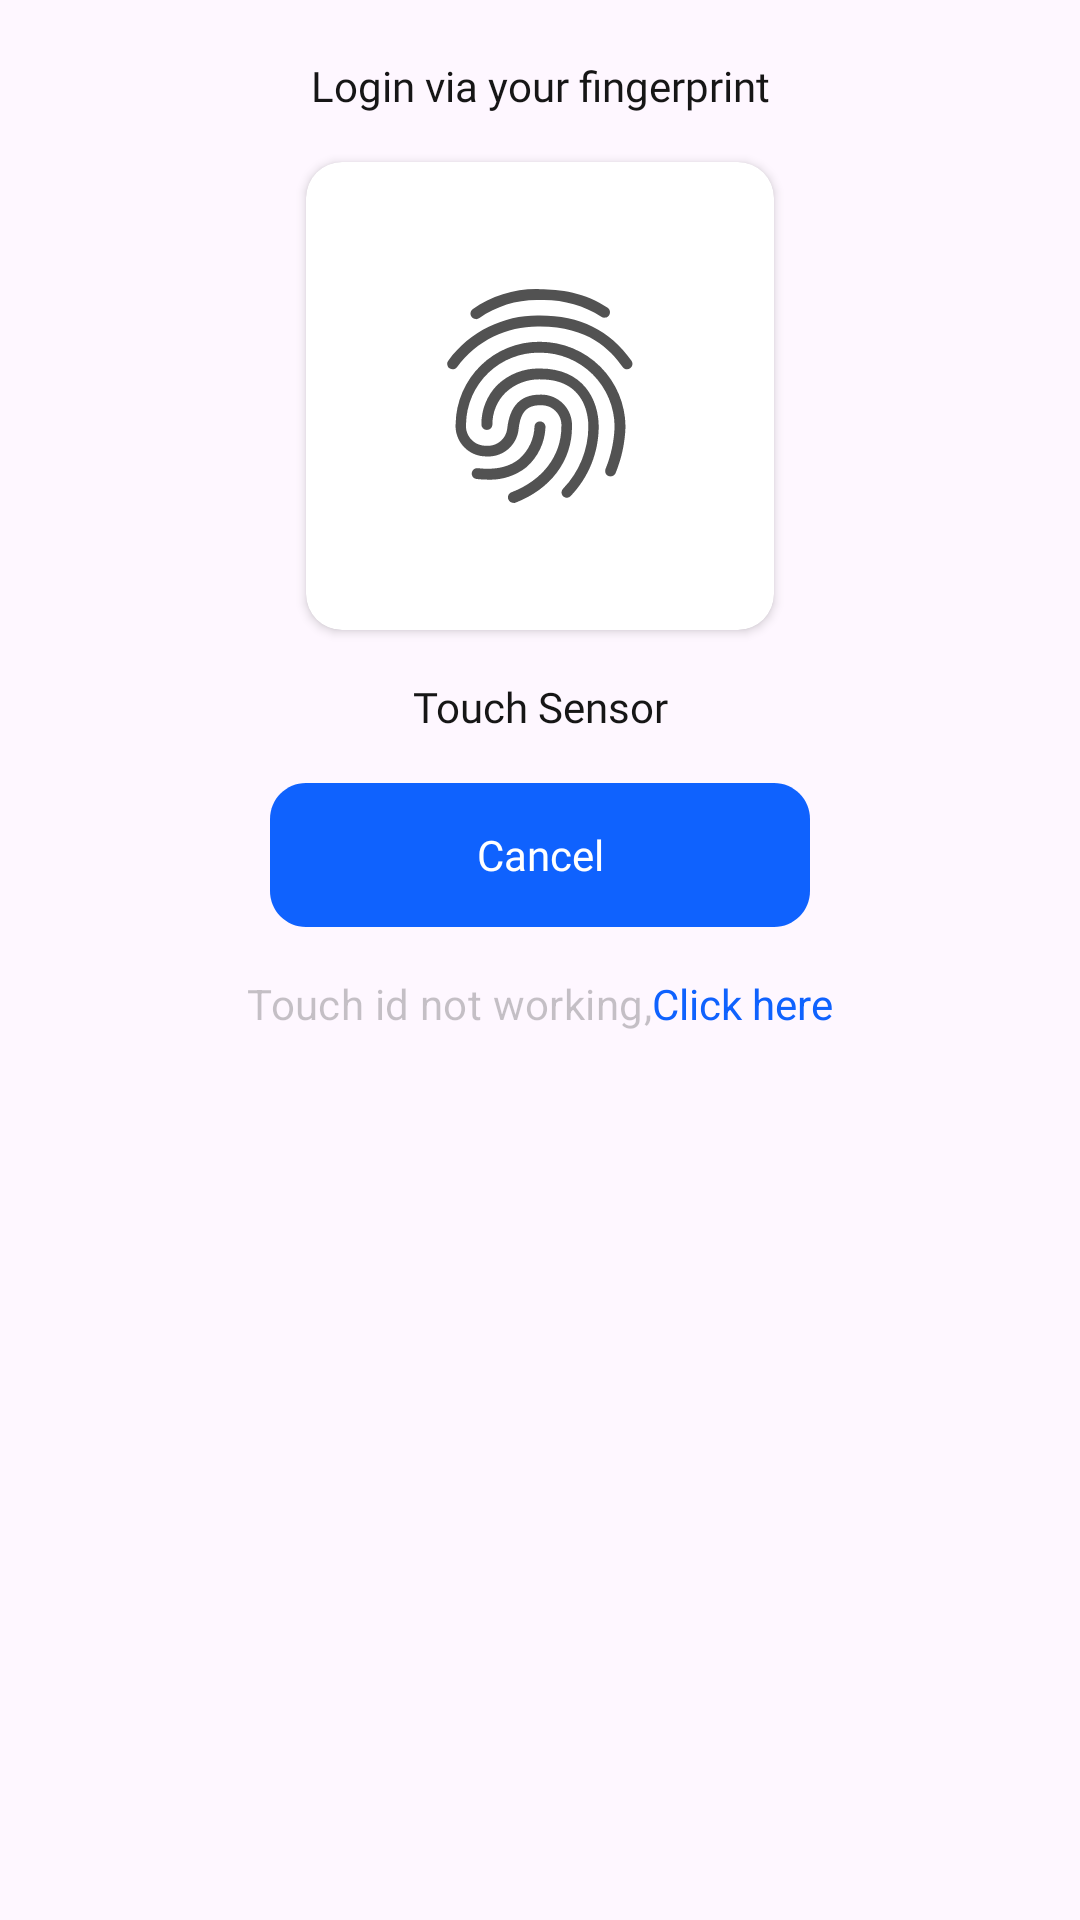

Layout XML and referenced resources for this Android screen:
<!-- AndroidManifest.xml: application theme Theme.DhakiraProject -->
<!-- res/layout/fragment_personal_with_sensor.xml -->
<?xml version="1.0" encoding="utf-8"?>
<androidx.constraintlayout.widget.ConstraintLayout
        xmlns:android="http://schemas.android.com/apk/res/android"
        xmlns:app="http://schemas.android.com/apk/res-auto"
        xmlns:tools="http://schemas.android.com/tools"
        android:layout_width="match_parent"
        android:layout_height="match_parent"
        tools:context=".loginfragments.PersonalWithSensor">

        <TextView
            android:id="@+id/textView3"
            android:layout_width="wrap_content"
            android:layout_height="wrap_content"
            android:text="Login via your fingerprint"
            android:layout_marginTop="19dp"
            android:textSize="14sp"
            android:fontFamily="@font/ibm_plex_sans_semi_bold"
            android:textColor="#161616"
            app:layout_constraintEnd_toEndOf="parent"
            app:layout_constraintStart_toStartOf="parent"
            app:layout_constraintTop_toTopOf="parent" />

        <androidx.cardview.widget.CardView
            android:id="@+id/cardView"
            android:layout_width="wrap_content"
            android:layout_height="wrap_content"
            android:backgroundTint="@color/white"
            app:cardCornerRadius="12dp"
            android:elevation="16dp"
            android:layout_marginTop="16dp"
            app:layout_constraintEnd_toEndOf="parent"
            app:layout_constraintStart_toStartOf="parent"
            app:layout_constraintTop_toBottomOf="@+id/textView3">

                <ImageView
                    android:id="@+id/fingerprint_icon"
                    android:layout_width="wrap_content"
                    android:layout_height="wrap_content"
                    android:layout_centerHorizontal="true"
                    android:layout_centerVertical="true"
                    android:layout_margin="40dp"
                    android:src="@drawable/fingerprint_recognition" />
        </androidx.cardview.widget.CardView>

        <TextView
            android:id="@+id/textView4"
            android:layout_width="wrap_content"
            android:layout_height="wrap_content"
            android:fontFamily="@font/ibm_plex_sans_semi_bold"
            android:text="Touch Sensor"
            android:layout_marginTop="16dp"
            android:textColor="#161616"
            android:textSize="14sp"
            app:layout_constraintEnd_toEndOf="parent"
            app:layout_constraintStart_toStartOf="parent"
            app:layout_constraintTop_toBottomOf="@+id/cardView" />

        <androidx.appcompat.widget.AppCompatButton
            android:id="@+id/cancel"
            android:layout_width="wrap_content"
            android:layout_height="wrap_content"
            android:background="@drawable/custom_button"
            android:fontFamily="@font/ibm_plex_sans_semi_bold"
            android:text="Cancel"
            android:layout_marginTop="16dp"
            android:textAllCaps="false"
            android:textColor="@color/white"
            android:textSize="14sp"
            app:layout_constraintEnd_toEndOf="parent"
            app:layout_constraintStart_toStartOf="parent"
            app:layout_constraintTop_toBottomOf="@+id/textView4" />

        <LinearLayout
            android:layout_width="wrap_content"
            android:layout_height="wrap_content"
            android:orientation="horizontal"
            android:layout_marginTop="16dp"
            app:layout_constraintEnd_toEndOf="parent"
            app:layout_constraintHorizontal_bias="0.5"
            app:layout_constraintStart_toStartOf="parent"
            app:layout_constraintTop_toBottomOf="@+id/cancel">

                <TextView
                    android:layout_width="wrap_content"
                    android:layout_height="wrap_content"
                    android:text="Touch id not working,"
                    android:textAppearance="@style/i_already_h" />

                <TextView
                    android:id="@+id/click_here"
                    android:layout_width="wrap_content"
                    android:layout_height="wrap_content"
                    android:text="Click here"
                    android:textColor="@color/blue"
                    android:textSize="14sp" />
        </LinearLayout>






</androidx.constraintlayout.widget.ConstraintLayout>
<!-- resources referenced by this layout -->
<resources>
  <color name="blue">#FF0F62FE</color>
  <color name="white">#FFFFFFFF</color>
  <!-- drawable custom_button (drawable) -->
  <vector
      xmlns:android="http://schemas.android.com/apk/res/android"
      xmlns:aapt="http://schemas.android.com/aapt"
      android:width="180dp"
      android:height="48dp"
      android:viewportWidth="180"
      android:viewportHeight="48"
      >
      <group>
          <clip-path
              android:pathData="M12 0H168C174.627 0 180 5.37258 180 12V36C180 42.6274 174.627 48 168 48H12C5.37258 48 0 42.6274 0 36V12C0 5.37258 5.37258 0 12 0Z"
              />
          <path
              android:pathData="M0 0V48H180V0"
              android:fillColor="#0F62FE"
              />
      </group>
  </vector>
  <!-- drawable fingerprint_recognition: vector/xml drawable (drawable, 5877 chars, omitted) -->
  <style name="i_already_h">
          <item name="android:textSize">14sp</item>
          <item name="android:letterSpacing">0.01</item>
          <item name="android:textColor">#40161616</item>
      </style>
  <style name="Theme.DhakiraProject" parent="Base.Theme.DhakiraProject" />
  <style name="Base.Theme.DhakiraProject" parent="Theme.Material3.DayNight.NoActionBar">
          
          
          <item name="android:statusBarColor">@color/blue</item>
      </style>
</resources>
